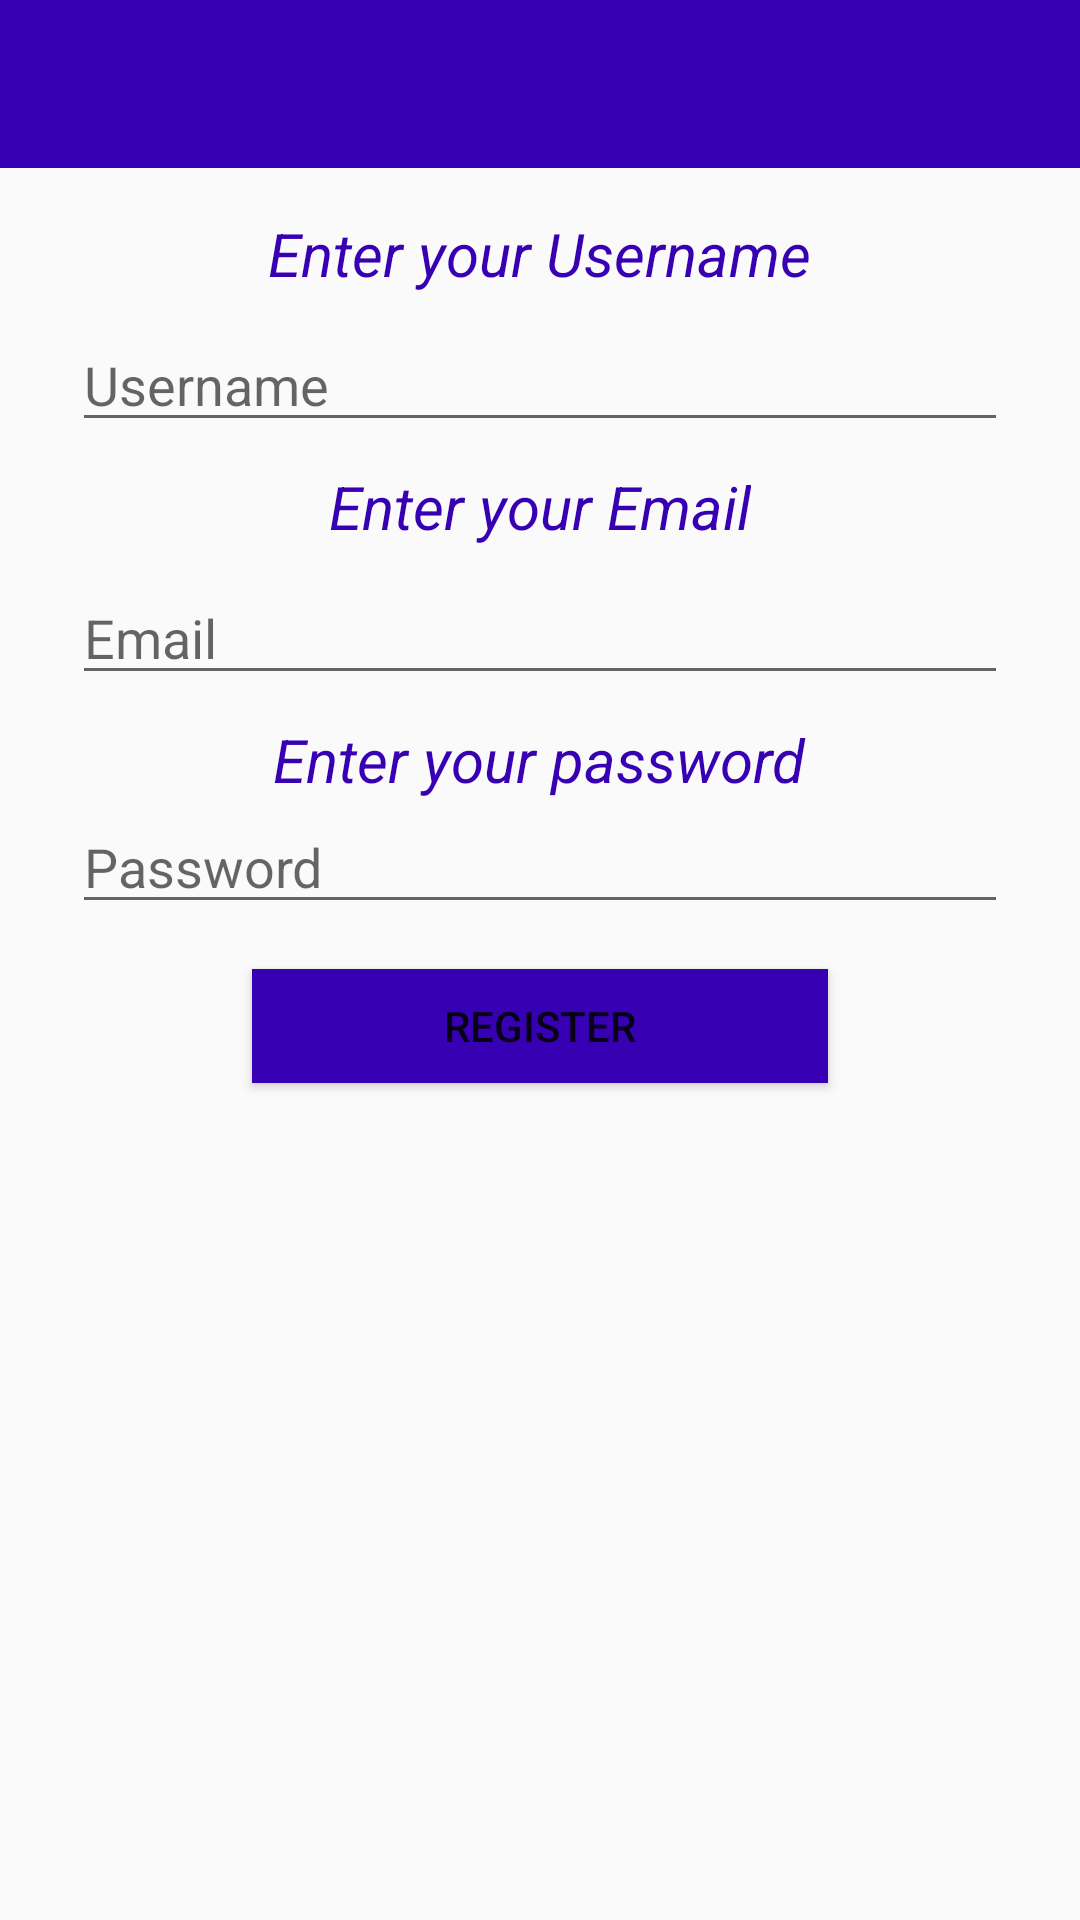

Produce the Android XML layout that renders to this screen, including the resource entries it uses.
<!-- AndroidManifest.xml: application theme AppTheme -->
<!-- res/layout/activity_register.xml -->
<?xml version="1.0" encoding="utf-8"?>
<RelativeLayout xmlns:android="http://schemas.android.com/apk/res/android"
    xmlns:app="http://schemas.android.com/apk/res-auto"
    xmlns:tools="http://schemas.android.com/tools"
    android:layout_width="match_parent"
    android:layout_height="match_parent"
    tools:context=".Register">

    <include layout="@layout/bar_layout"
        android:id="@+id/toolbar"></include>

    <TextView
        android:id="@+id/textView"
        android:layout_width="wrap_content"
        android:layout_height="wrap_content"
        android:layout_below="@id/toolbar"
        android:layout_centerHorizontal="true"
        android:layout_marginTop="15dp"
        android:text="Enter your Username"
        android:textColor="@color/colorPrimaryDark"
        android:textSize="20sp"

        android:textStyle="italic" />

    <TextView
        android:id="@+id/textView2"
        android:layout_width="wrap_content"
        android:layout_height="wrap_content"
        android:layout_below="@id/editText"
        android:layout_centerHorizontal="true"
        android:layout_marginTop="8dp"
        android:text="Enter your Email"
        android:textColor="@color/colorPrimaryDark"
        android:textSize="20sp"
        android:textStyle="italic" />

    <TextView
        android:id="@+id/textView3"
        android:layout_width="wrap_content"
        android:layout_height="wrap_content"
        android:layout_below="@id/editText2"
        android:layout_centerHorizontal="true"
        android:layout_marginTop="8dp"
        android:text="Enter your password"
        android:textColor="@color/colorPrimaryDark"
        android:textSize="20sp"

        android:textStyle="italic" />

    <EditText
        android:id="@+id/editText"
        android:layout_width="312dp"
        android:layout_height="wrap_content"
        android:layout_below="@id/textView"
        android:layout_centerHorizontal="true"
        android:layout_marginTop="8dp"
        android:ems="10"
        android:hint="Username"
        android:inputType="textPersonName" />

    <EditText
        android:id="@+id/editText2"
        android:layout_width="312dp"
        android:layout_height="wrap_content"
        android:layout_below="@id/textView2"
        android:layout_centerHorizontal="true"
        android:layout_marginTop="8dp"
        android:hint="Email"
        android:ems="10"
        android:inputType="textEmailAddress" />

    <EditText
        android:id="@+id/editText3"
        android:layout_width="312dp"
        android:layout_height="wrap_content"
        android:ems="10"
        android:layout_below="@id/textView3"
        android:layout_centerHorizontal="true"
        android:hint="Password"


        android:inputType="textPassword" />

    <Button
        android:id="@+id/button"
        android:layout_width="192dp"
        android:layout_height="38dp"
        android:layout_below="@id/editText3"
        android:layout_centerHorizontal="true"
        android:layout_marginTop="15dp"
        android:background="@color/colorPrimaryDark"
        android:text="Register" />


</RelativeLayout>
<!-- res/layout/bar_layout.xml (included above) -->
<?xml version="1.0" encoding="utf-8"?>
<Toolbar xmlns:android="http://schemas.android.com/apk/res/android"
    xmlns:app="http://schemas.android.com/apk/res-auto"
    android:orientation="vertical"
    android:layout_width="match_parent"
    android:layout_height="wrap_content"
    android:id="@+id/toolbar"
    android:background="@color/colorPrimaryDark"
    android:theme="@style/ThemeOverlay.AppCompat.Dark.ActionBar"
    android:popupTheme="@style/Menustyle">


</Toolbar>
<!-- resources referenced by this layout -->
<resources>
  <style name="Menustyle" parent="Theme.AppCompat.DayNight">
          <item name="android:colorBackground">@android:color/background_light</item>
      </style>
  <style name="AppTheme" parent="Theme.AppCompat.Light.DarkActionBar">
          
          <item name="colorPrimary">@color/colorPrimary</item>
          <item name="colorPrimaryDark">@color/colorPrimaryDark</item>
          <item name="colorAccent">@color/colorAccent</item>
      </style>
  <!-- not gathered from this repository: default colours our renderer supplied (Android Studio template values) -->
  <color name="colorPrimary">#FF6200EE</color>
  <color name="colorPrimaryDark">#FF3700B3</color>
  <color name="colorAccent">#FF03DAC5</color>
</resources>
